Run: headless pygame with SDL's dummy video driver; simulated clock (each Clock.tick advances the game by its frame time, no real sleeping); random seed 0; keys injected as events and as key.get_pressed() state; no mouse input.
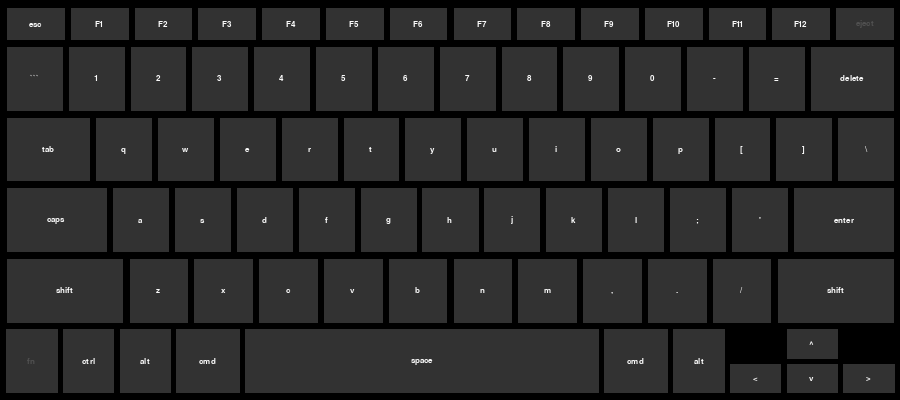
Frame 1 of 4 · flips 1–60 · no input
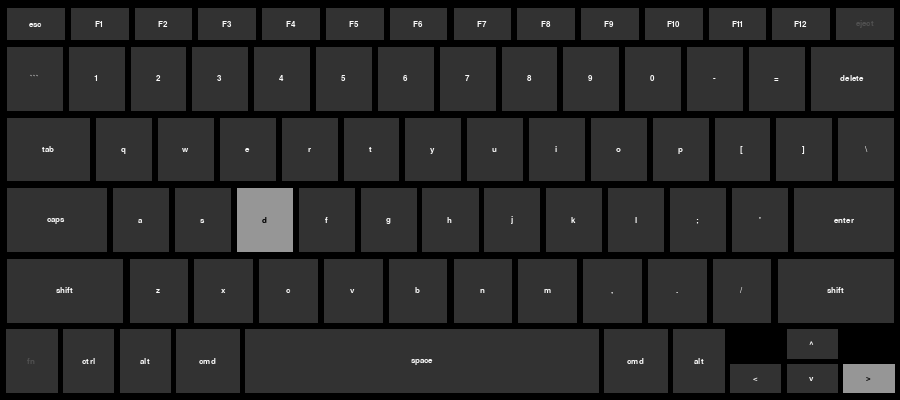
Frame 2 of 4 · flips 61–180 · tapped SPACE, RETURN · held RIGHT (→), D
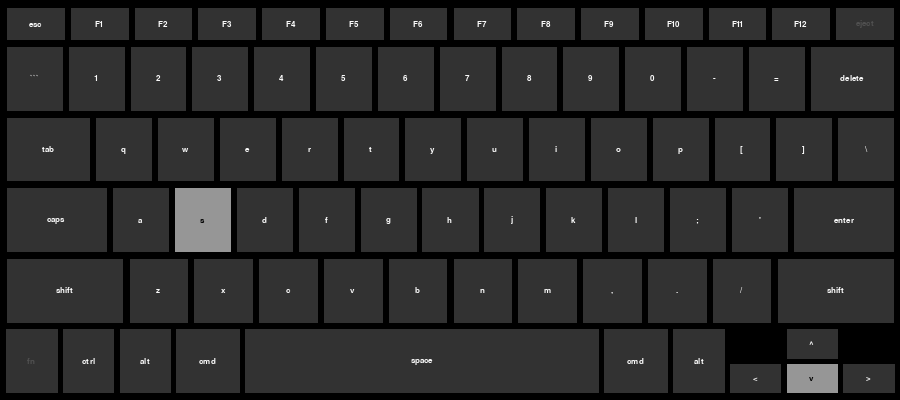
Frame 3 of 4 · flips 181–300 · held DOWN (↓), S
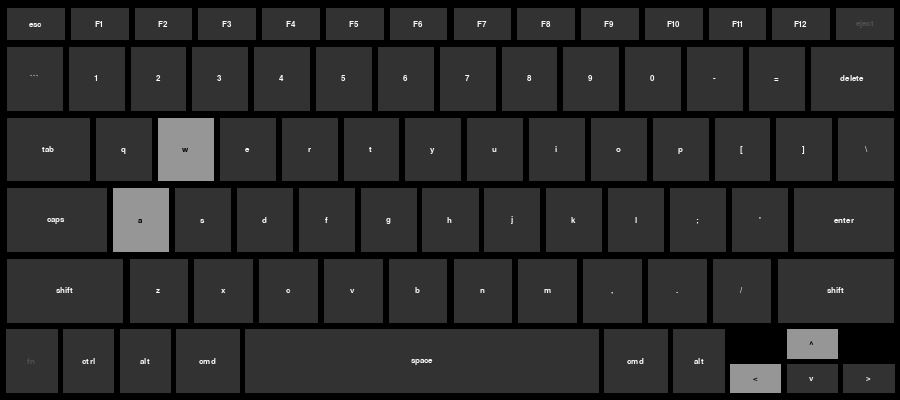
Frame 4 of 4 · flips 301–420 · held LEFT (←), A, UP (↑), W

The pygame program that drew these frames:

#!python3
import pygame as pg
from pygame import gfxdraw
from pygame.locals import *

win_width = 900
win_height = 400

margin = 0.125
keyboard = [
    ['esc'] + ['F{}'.format(x+1) for x in range(12)] + ['eject'],
    ['```'] + ['{}'.format(x+1) for x in range(9)] + ['0', '-', '=', ('delete', 1.5)],
    [('tab', 1.5), 'q', 'w', 'e', 'r', 't', 'y', 'u', 'i', 'o', 'p', '[', ']', '\\'],
    [('caps', 1.8), 'a', 's', 'd', 'f', 'g', 'h', 'j', 'k', 'l', ';', '\'', ('enter', 1.8)],
    [('shift', 2), 'z', 'x', 'c', 'v', 'b', 'n', 'm', ',', '.', '/', ('shift', 2)],
    ['fn', 'ctrl', 'alt', ('cmd', 1.25), ('space', 7), ('cmd', 1.25), 'alt', ('ARROWS', 3+2*margin)],
    ]
keyshift = [
    ['esc'] + ['F{}'.format(x+1) for x in range(12)] + ['eject'],
    ['~', '!', '@', '#', '$', '%', '^', '&', '*', '(', ')', '_', '+', ('delete', 1.5)],
    [('tab', 1.5), 'Q', 'W', 'E', 'R', 'T', 'Y', 'U', 'I', 'O', 'P', '{', '}', '|'],
    [('caps', 1.8), 'A', 'S', 'D', 'F', 'G', 'H', 'J', 'K', 'L', ';', '\'', ('enter', 1.8)],
    [('shift', 2), 'Z', 'X', 'C', 'V', 'B', 'N', 'M', '<', '>', '?', ('shift', 2)],
    ['fn', 'ctrl', 'alt', ('cmd', 1.25), ('space', 7), ('cmd', 1.25), 'alt', ('ARROWS', 3+2*margin)],
    ]
bindings = [
    [K_ESCAPE, K_F1, K_F2, K_F3, K_F4, K_F5, K_F6, K_F7, K_F8, K_F9, K_F10, K_F11, K_F12, None],
    [K_BACKQUOTE, K_1, K_2, K_3, K_4, K_5, K_6, K_7, K_8, K_9, K_0, K_MINUS, K_EQUALS, K_BACKSPACE],
    [K_TAB, K_q, K_w, K_e, K_r, K_t, K_y, K_u, K_i, K_o, K_p, K_LEFTBRACKET, K_RIGHTBRACKET, K_BACKSLASH],
    [K_CAPSLOCK, K_a, K_s, K_d, K_f, K_g, K_h, K_j, K_k, K_l, K_SEMICOLON, K_QUOTE, K_RETURN],
    [K_LSHIFT, K_z, K_x, K_c, K_v, K_b, K_n, K_m, K_COMMA, K_PERIOD, K_SLASH, K_RSHIFT],
    [None, K_LCTRL, K_LALT, K_LMETA, K_SPACE, K_RMETA, K_RALT, None],
]

pg.init()
screen = pg.display.set_mode((win_width, win_height))
pg.display.set_caption("PyGame Key Press Visualizer")  # The window title


class Key():
    def __init__(self, name, shift, binding, x, y, width, height):
        self.name = name
        self.shift = shift
        self.binding = binding
        self.x = x
        self.y = y
        self.width = width
        self.height = height

        # Draw in unuesd state, will be overwritten as soon as run loop starts
        if binding is None:
            self.draw(None, False)
        else:
            self.draw(False, False)

    def draw(self, pressed, shifted):

        if pressed is None:  # Unused state (overwritten if binding exists)
            key_color = (50, 50, 50)
            txt_color = (80, 80, 80)
        elif pressed:
            key_color = (150, 150, 150)
            txt_color = (0, 0, 0)
        else:
            key_color = (50, 50, 50)
            txt_color = (250, 250, 250)

        points = [
                  [self.x, self.y],
                  [self.x, self.y+self.height],
                  [self.x+self.width, self.y+self.height],
                  [self.x+self.width, self.y]
                 ]
        points = [[int(round(x)) for x in xy] for xy in points]

        gfxdraw.filled_polygon(screen, points, key_color)
        gfxdraw.aapolygon(screen, points, key_color)

        font = pg.font.SysFont("monospace", 12)
        if shifted:
            name = self.shift
        else:
            name = self.name
        label = font.render(name, 1, txt_color)
        r = label.get_rect()
        center = [self.x+self.width/2, self.y+self.height/2]
        corner = [center[0]-r.width/2, center[1]-r.height/2]
        corner = [int(round(x)) for x in corner]
        screen.blit(label, corner)


class Row():
    def __init__(self, keys, shift, bindings, y, height):
        self.keys = []
        # Determine full length of row so it can be normalized to keyboard
        length = margin * (len(keys) + 1)
        for key in keys:
            if type(key) is tuple:
                length += key[1]
            else:
                length += 1
        dx = win_width/length
        x = margin * dx
        for ii, (key, sh, bind) in enumerate(zip(keys, shift, bindings)):
            width = dx
            if type(key) is tuple:
                key, width = key[0], key[1]*dx
                sh = sh[0]
            if key == "ARROWS":
                width = dx
                m = margin*dx
                h = float(height-m)/2.
                self.keys.append(Key('<', '<', K_LEFT, x, y+h+m, width, h))
                self.keys.append(Key('^', '^', K_UP, x+m+width, y, width, h))
                self.keys.append(Key('v', 'v', K_DOWN, x+m+width, y+h+m, width, h))
                self.keys.append(Key('>', '>', K_RIGHT, x+2*(m+width), y+h+m, width, h))
            else:
                self.keys.append(Key(key, sh, bind, x, y, width, height))
                x += width + margin*dx


is_first = True
dy = win_height/(len(keyboard) - 1/2 + 7*margin)
y = margin * dy
keys = []
for k_row, s_row, b_row in zip(keyboard, keyshift, bindings):
    height = dy
    if is_first:
        is_first = False
        height = dy/2
    r = Row(k_row, s_row, b_row, y, height)
    keys += r.keys
    y += height + margin*dy

clock = pg.time.Clock()
fps = 60

draw_by_event = False
k_dict = {}
for key in keys:
    k_dict[key.binding] = key

running = True
while running:

    clock.tick(fps)
    actual_fps = clock.get_fps()

    events = pg.event.get()
    for event in pg.event.get():
        if event.type == pg.QUIT:
            running = False

    pressed = pg.key.get_pressed()
    # shifted = pressed[K_RSHIFT] or pressed[K_LSHIFT]
    shifted = pg.key.get_mods() & KMOD_SHIFT

    if draw_by_event:
        """Using keydown and keyup events is slightly less straightforward than
        using get_pressed, but the Pygame event queue is sure to keep all
        keydown events, so they won't be missed, even if the keyup event
        occurred in the same interval."""
        for event in events:
            if event.type == pg.KEYDOWN:
                k_dict[event.key].draw(True, shifted)
            elif event.type == pg.KEYUP:
                k_dict[event.key].draw(False, shifted)
    else:
        """Drawing using get_pressed is easy! But is it possible that some key
        presses would be missed because they occurred between iterations?"""
        for key in keys:
            if key.binding is not None:
                key.draw(pressed[key.binding], shifted)

    pg.display.flip()

pg.display.quit()
pg.quit()
